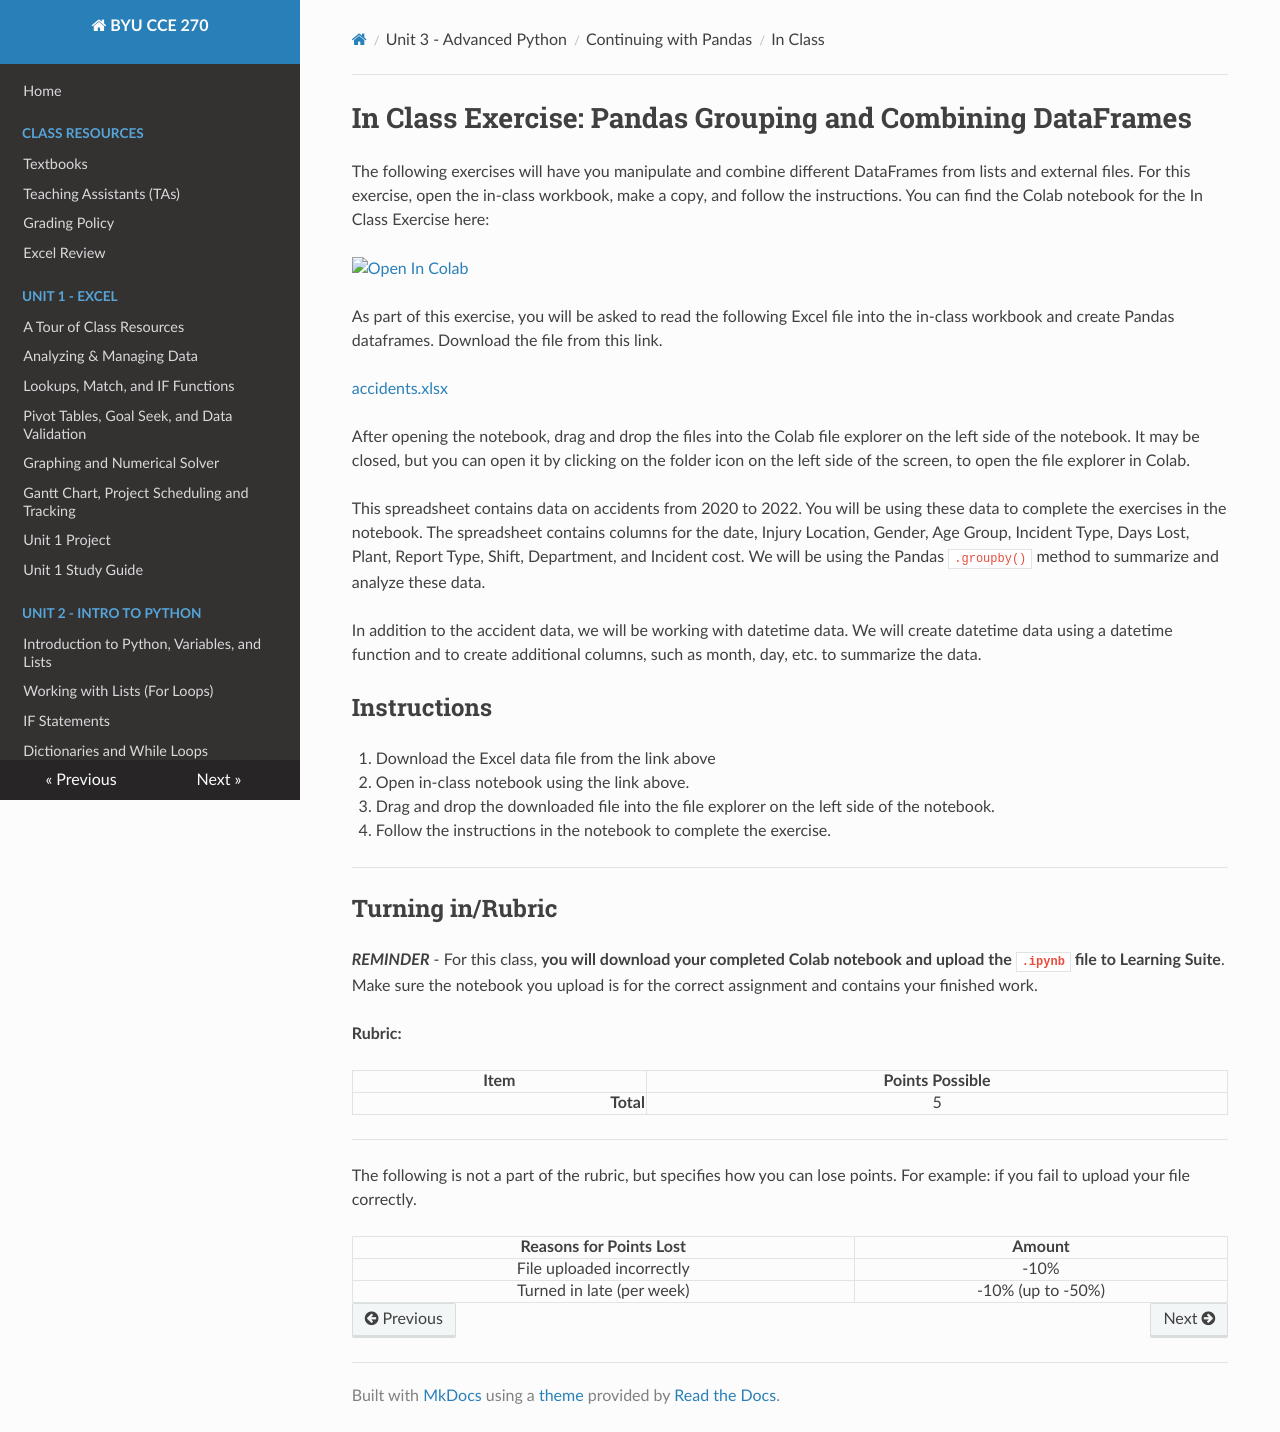

repository: byu-cce270/content · page: unit3/03_continuing_pandas/pandas2_class/index.html · generator: mkdocs

# In Class Exercise: Pandas Grouping and Combining DataFrames

The following exercises will have you manipulate and combine different DataFrames from lists and external files. For this exercise, open the in-class workbook, make a copy, and follow the instructions. You can find the Colab notebook for the In Class Exercise here:

<a href="https://colab.research.google.com/github/byu-cce270/content/blob/main/docs/unit3/03_continuing_pandas/Class_Continuing_with_Pandas.ipynb" target="_blank"><img src="https://colab.research.google.com/assets/colab-badge.svg" alt="Open In Colab"/></a>

As part of this exercise, you will be asked to read the following Excel file into the in-class workbook and create Pandas dataframes. Download the file from this link.

[accidents.xlsx](data/accidents.xlsx)

After opening the notebook, drag and drop the files into the Colab file explorer on the left side of the notebook. It may be closed, but you can open it by clicking on the folder icon on the left side of the screen, to open the file explorer in Colab. 

This spreadsheet contains data on accidents from 2020 to 2022. You will be using these data to complete the exercises in the notebook. The spreadsheet contains columns for the date, Injury Location, Gender, Age Group, Incident Type, Days Lost, Plant, Report Type, Shift, Department, and Incident cost. We will be using the Pandas `.groupby()` method to summarize and analyze these data. 

In addition to the accident data, we will be working with datetime data. We will  create datetime data using a datetime function and to create additional columns, such as month, day, etc. to  summarize the data.

## Instructions
1. Download the Excel data file from the link above
2. Open in-class notebook using the link above.
3. Drag and drop the downloaded file into the file explorer on the left side of the notebook.
4. Follow the instructions in the notebook to complete the exercise.
   
---
			
## Turning in/Rubric

**_REMINDER_** - For this class, **you will download your completed Colab notebook and upload the `.ipynb` file to Learning Suite**. Make sure the notebook you upload is for the correct assignment and contains your finished work.

**Rubric:**

|                      Item                      | Points Possible |
|:----------------------------------------------:|:---------------:|
| <div style="text-align: right">**Total**</div> |        5        |

---

The following is not a part of the rubric, but specifies how you can lose points. For example: if you fail to upload your file correctly.

| **Reasons for Points Lost** |    **Amount**     |  
|:---------------------------:|:-----------------:|
|  File uploaded incorrectly  |       -10%        |
|  Turned in late (per week)  | -10% (up to -50%) |
